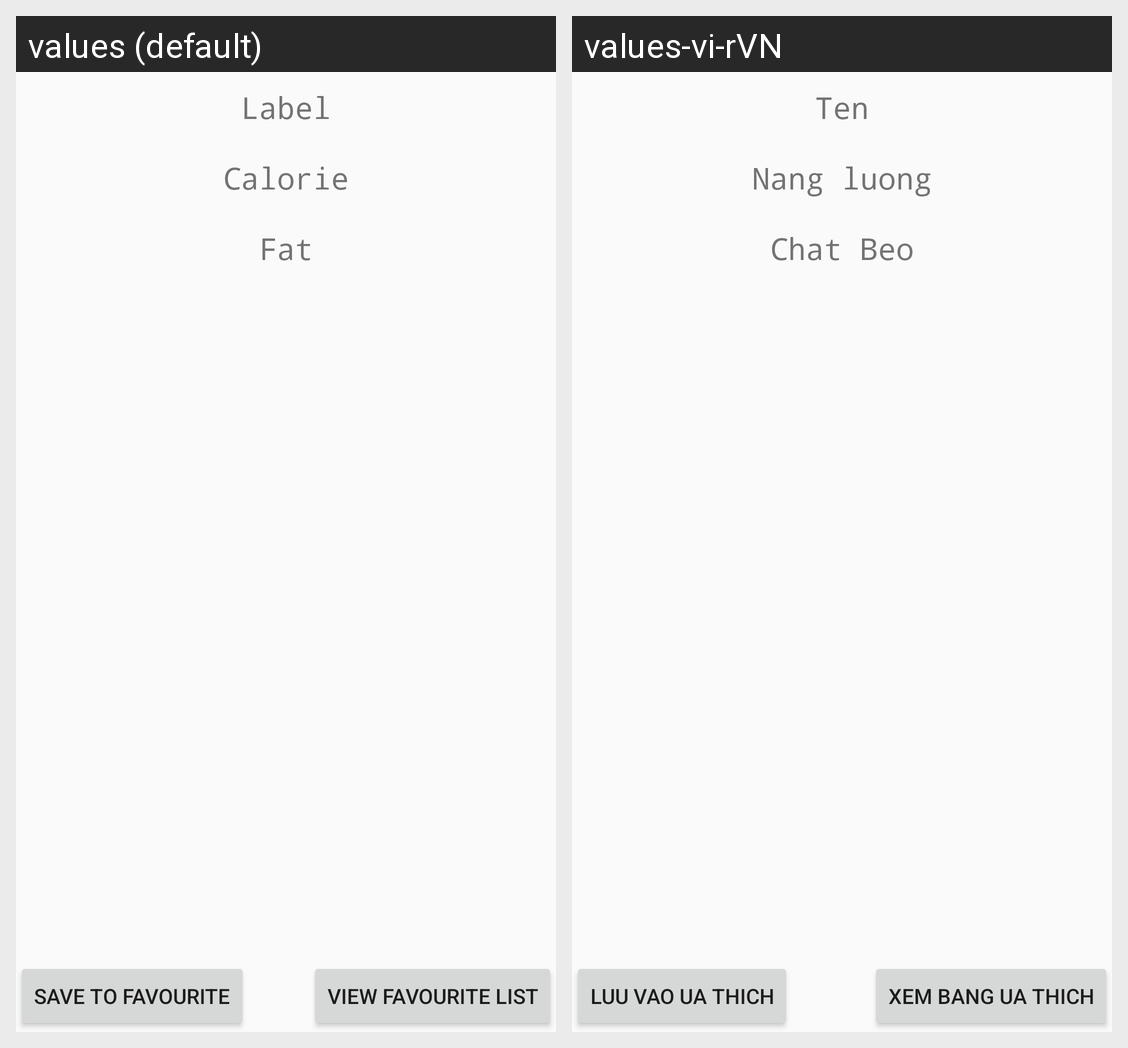

Locale-by-locale string values for the Android screen shown in this grid:
Android screen res/layout/food_information_fragment.xml rendered under 2 locales, left to right: values (default), values-vi-rVN. Device: Nexus 5 (rendered at 1080×1920; each locale shown at half size, 540×960, under a caption strip naming it); theme AppTheme.
Strings drawn on this screen, with the default value and each locale's value (text and hints the layout hard-codes, and strings that could not be matched under every locale, appear in the picture but are not listed):

food_label
  values: Label
  values-vi-rVN: Ten

calorie
  values: Calorie
  values-vi-rVN: Nang luong

fat
  values: Fat
  values-vi-rVN: Chat Beo

save
  values: Save to favourite
  values-vi-rVN: Luu vao ua thich

viewfavourite
  values: View Favourite List
  values-vi-rVN: Xem bang ua thich
